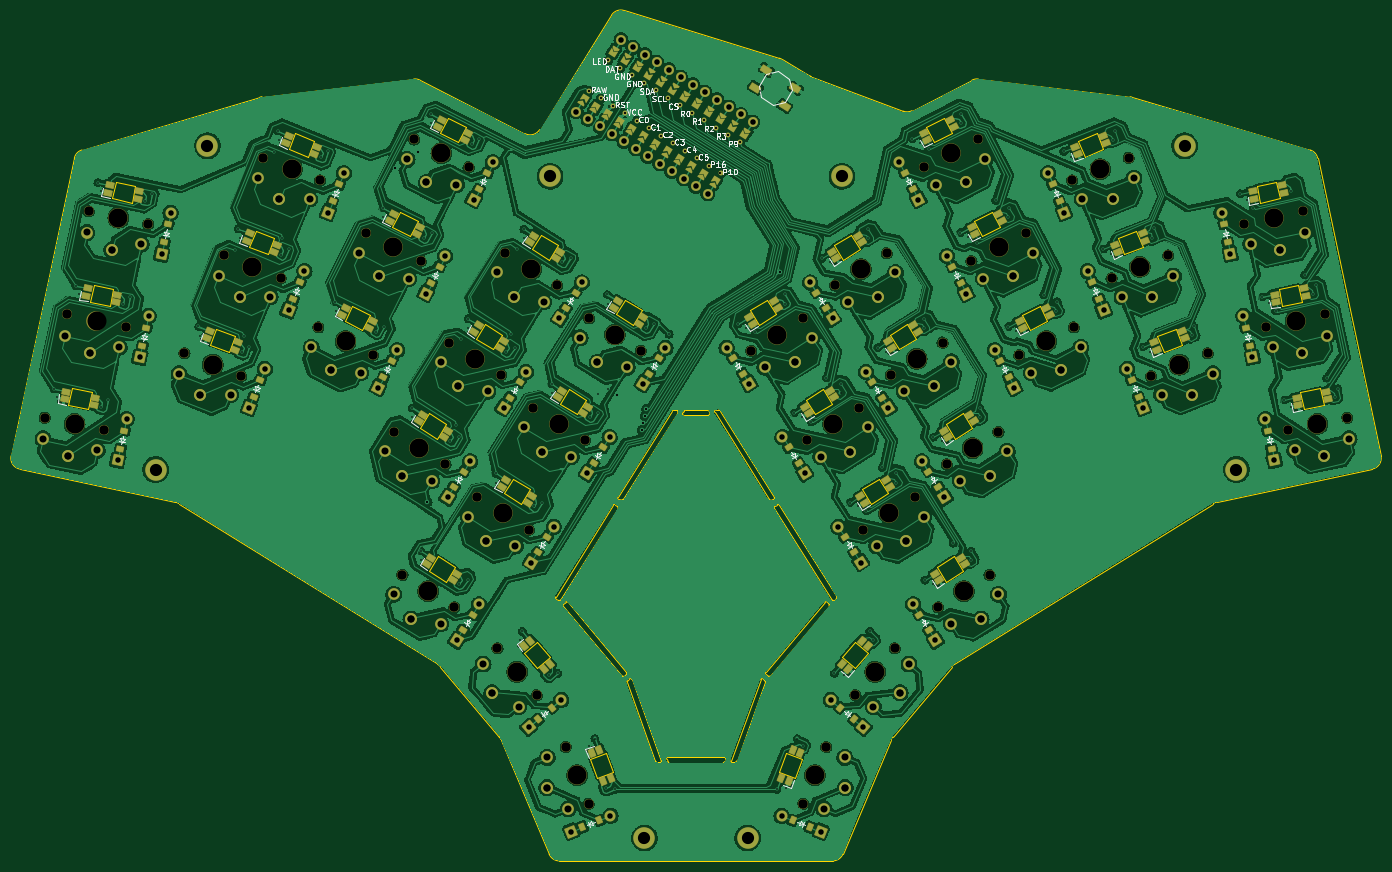
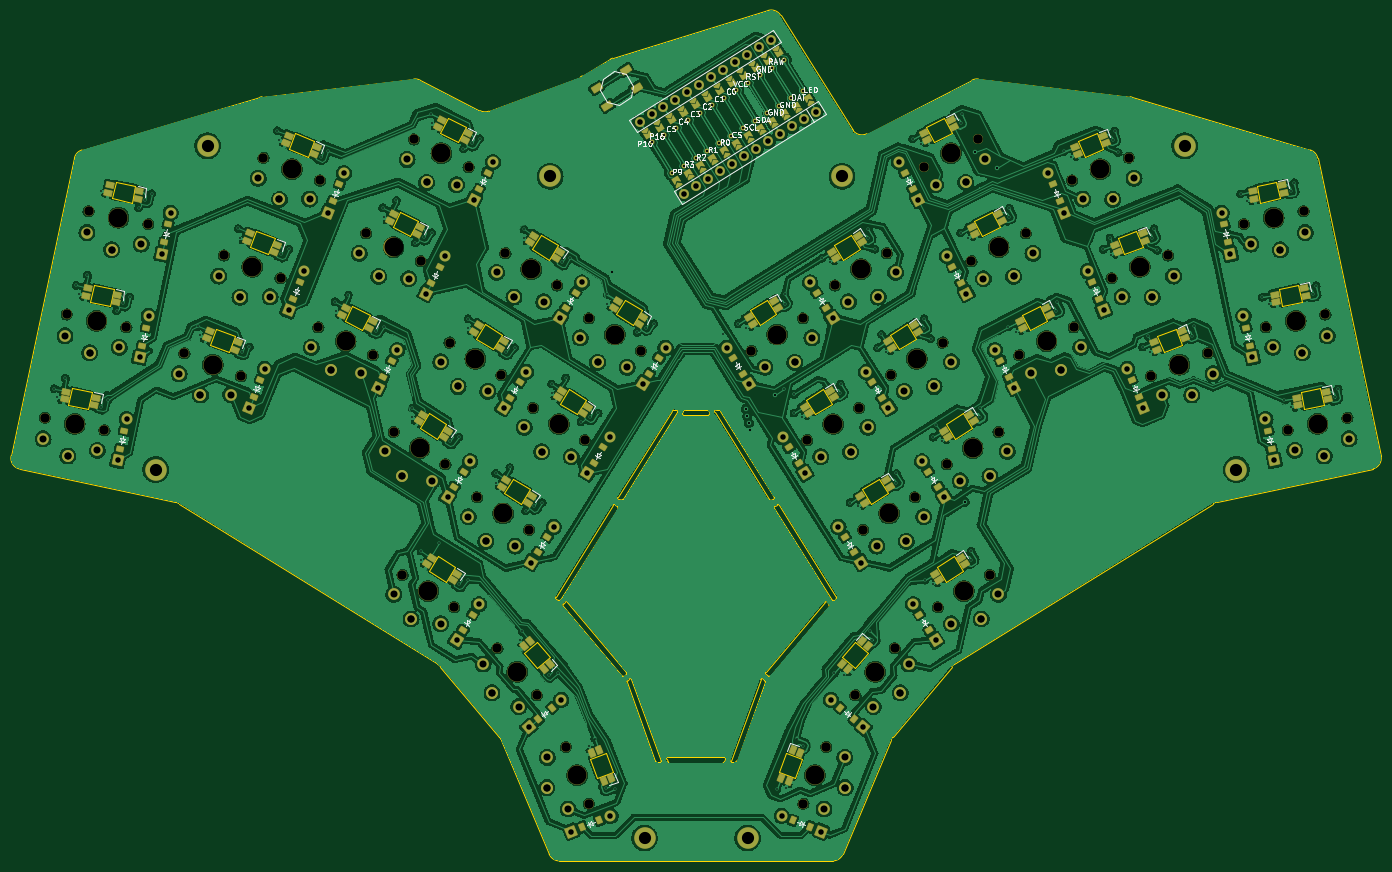
Circuit board: 11 layer files. Board 246.8 x 153.2 mm.
- bottom_copper: main_r2-B_Cu.gbr (1141064 bytes)
- bottom_mask: main_r2-B_Mask.gbr (27477 bytes)
- paste: main_r2-B_Paste.gbr (9418 bytes)
- bottom_silk: main_r2-B_Silkscreen.gbr (55691 bytes)
- outline: main_r2-Edge_Cuts.gbr (17366 bytes)
- top_copper: main_r2-F_Cu.gbr (1113790 bytes)
- top_mask: main_r2-F_Mask.gbr (27477 bytes)
- paste: main_r2-F_Paste.gbr (9418 bytes)
- top_silk: main_r2-F_Silkscreen.gbr (55186 bytes)
- drill: main_r2-NPTH.drl (2239 bytes)
- drill: main_r2-PTH.drl (8285 bytes)

=== bottom_copper: main_r2-B_Cu.gbr (1141064 bytes, source omitted) ===
=== bottom_mask: main_r2-B_Mask.gbr (27477 bytes, source omitted) ===
=== paste: main_r2-B_Paste.gbr (9418 bytes, source omitted) ===
=== bottom_silk: main_r2-B_Silkscreen.gbr (55691 bytes, source omitted) ===
=== outline: main_r2-Edge_Cuts.gbr (17366 bytes, source omitted) ===
=== top_copper: main_r2-F_Cu.gbr (1113790 bytes, source omitted) ===
=== top_mask: main_r2-F_Mask.gbr (27477 bytes, source omitted) ===
=== paste: main_r2-F_Paste.gbr (9418 bytes, source omitted) ===
=== top_silk: main_r2-F_Silkscreen.gbr (55186 bytes, source omitted) ===
=== drill: main_r2-NPTH.drl ===
M48
; DRILL file {KiCad 7.0.9} date Mon Nov 27 23:54:16 2023
; FORMAT={-:-/ absolute / inch / decimal}
; #@! TF.CreationDate,2023-11-27T23:54:16-05:00
; #@! TF.GenerationSoftware,Kicad,Pcbnew,7.0.9
; #@! TF.FileFunction,NonPlated,1,2,NPTH
FMAT,2
INCH
; #@! TA.AperFunction,NonPlated,NPTH,ComponentDrill
T1C0.0670
; #@! TA.AperFunction,NonPlated,NPTH,ComponentDrill
T2C0.1350
%
G90
G05
T1
X1.104Y-6.6255
X1.2596Y-5.8938
X1.4151Y-5.1621
X1.5276Y-6.7155
X1.6832Y-5.9838
X1.8387Y-5.2522
X2.0947Y-6.1686
X2.3749Y-5.475
X2.4962Y-6.3308
X2.6551Y-4.7815
X2.7765Y-5.6373
X3.0449Y-5.9852
X3.0567Y-4.9437
X3.3845Y-5.3187
X3.4307Y-6.1818
X3.5784Y-6.7271
X3.6411Y-7.7412
X3.7241Y-4.6522
X3.7703Y-5.5153
X3.9457Y-6.9566
X3.9748Y-6.0927
X4.0084Y-7.9707
X4.1099Y-4.8488
X4.1711Y-7.1903
X4.3147Y-8.2615
X4.3421Y-6.3222
X4.3712Y-5.4584
X4.5383Y-7.4198
X4.5675Y-6.5559
X4.5931Y-8.5932
X4.7385Y-5.6879
X4.7998Y-8.9612
X4.9347Y-6.7854
X4.9621Y-9.3628
X4.9639Y-5.9216
X5.3311Y-6.151
X6.1155Y-6.151
X6.4828Y-5.9216
X6.4846Y-9.3628
X6.5119Y-6.7854
X6.6468Y-8.9612
X6.7082Y-5.6879
X6.8536Y-8.5932
X6.8792Y-6.5559
X6.9083Y-7.4198
X7.0754Y-5.4584
X7.1046Y-6.3222
X7.1319Y-8.2615
X7.2756Y-7.1903
X7.3367Y-4.8488
X7.4383Y-7.9707
X7.4718Y-6.0927
X7.5009Y-6.9566
X7.6763Y-5.5153
X7.7226Y-4.6522
X7.8055Y-7.7412
X7.8682Y-6.7271
X8.0159Y-6.1818
X8.0622Y-5.3187
X8.39Y-4.9437
X8.4018Y-5.9852
X8.6702Y-5.6373
X8.7915Y-4.7815
X8.9504Y-6.3308
X9.0717Y-5.475
X9.3519Y-6.1686
X9.608Y-5.2522
X9.7635Y-5.9838
X9.919Y-6.7155
X10.0316Y-5.1621
X10.1871Y-5.8938
X10.3426Y-6.6255
T2
X1.3158Y-6.6705
X1.4714Y-5.9388
X1.6269Y-5.2071
X2.2955Y-6.2497
X2.5757Y-5.5562
X2.8559Y-4.8626
X3.2378Y-6.0835
X3.5774Y-5.417
X3.7621Y-6.8419
X3.8248Y-7.8559
X3.917Y-4.7505
X4.1585Y-6.2075
X4.3547Y-7.305
X4.4539Y-8.4273
X4.5549Y-5.5731
X4.7511Y-6.6707
X4.881Y-9.162
X5.1475Y-6.0363
X6.2991Y-6.0363
X6.5657Y-9.162
X6.6955Y-6.6707
X6.8918Y-5.5731
X6.9927Y-8.4273
X7.0919Y-7.305
X7.2882Y-6.2075
X7.5296Y-4.7505
X7.6219Y-7.8559
X7.6846Y-6.8419
X7.8692Y-5.417
X8.2088Y-6.0835
X8.5907Y-4.8626
X8.871Y-5.5562
X9.1512Y-6.2497
X9.8198Y-5.2071
X9.9753Y-5.9388
X10.1308Y-6.6705
T0
M30

=== drill: main_r2-PTH.drl (8285 bytes, source omitted) ===
